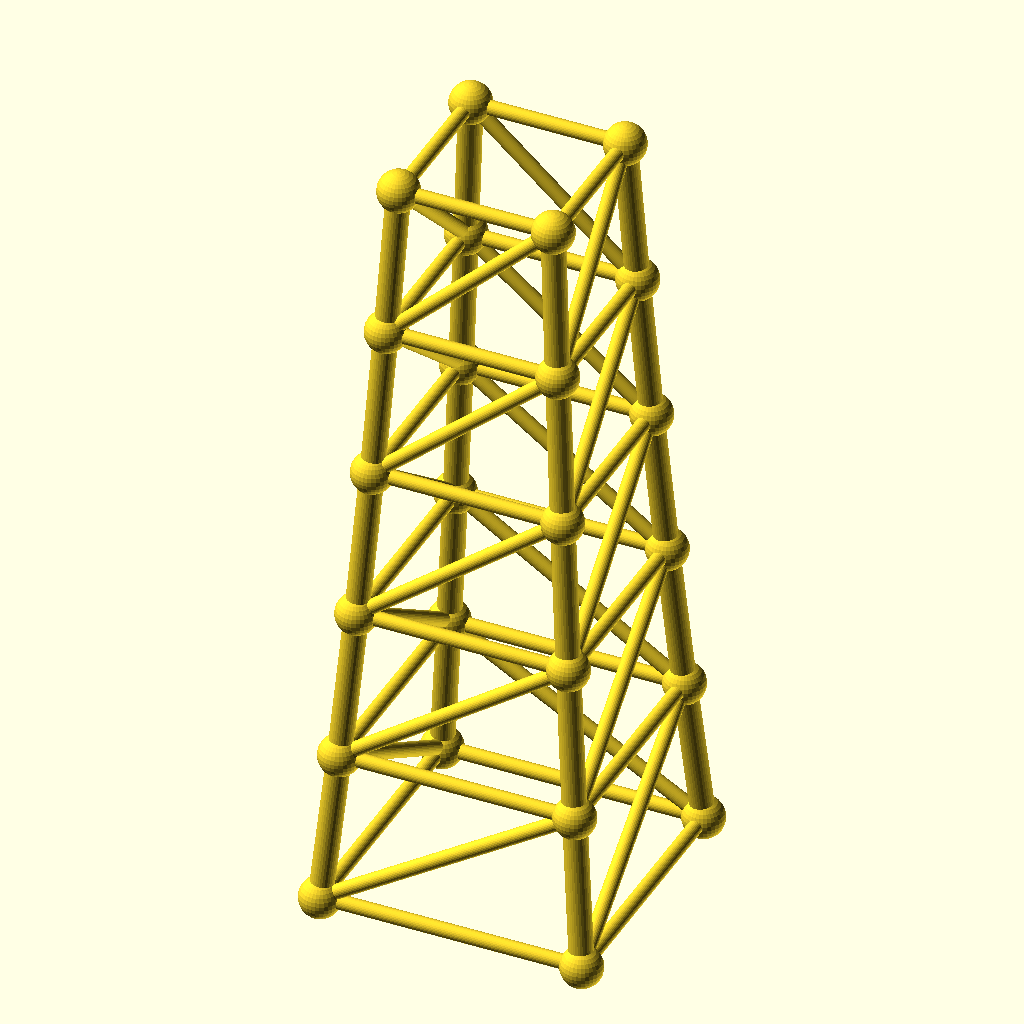
Cell 1 — every parameter at its default value.
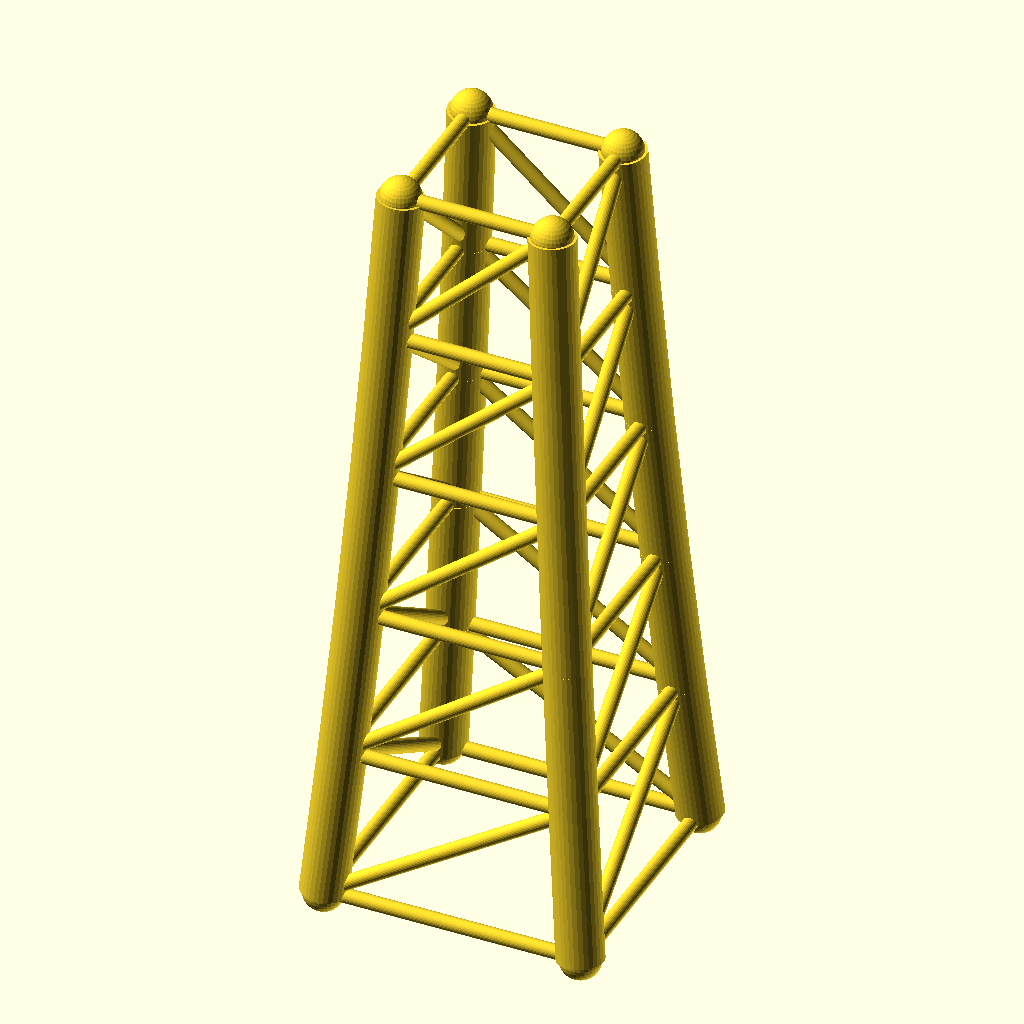
Cell 2: chord_r = 6.4 (everything else at default).
All cells are drawn from the same view direction (rotation 55°, 0°, 25°, orthographic, colour scheme Cornfield), but the view is re-fitted for each cell, so position and scale can differ between cells as well as the parameter.
OpenSCAD source file optional_data/data/gen3/steptowers/part_0028.scad:
$fn = 32;

// ----------------------------------------------------------------------
// Stepped tower: 72 mm base, 5 tiers to 210 mm
// ----------------------------------------------------------------------

// --- parameters (mm) ---
tiers = 5;                // number of tiers
tier_h = 42;              // tier height
base_w = 72;              // bottom footprint width
taper = 0.9;              // footprint shrink per tier
chord_r = 3.2;            // leg radius
diag_r = 2;               // brace radius
joint_r = 5.66;           // joint ball radius

cx = [-1, 1, 1, -1];
cy = [-1, -1, 1, 1];
widths = [72, 64.8, 58.32, 52.49, 47.24, 42.52];
heights = [0, 42, 84, 126, 168, 210];

module member(a, b, r) {
  /* rod: cylinder from joint a to joint b */
  d = b - a;
  length = norm(d);
  translate(a) rotate([0, acos(d[2] / length), atan2(d[1], d[0])])
    cylinder(h = length, r = r);
}

module joint(p, r) {
  /* ball at the joint centre */
  translate(p) sphere(r = r);
}

/* legs */
for (l = [0 : tiers - 1]) {
  for (c = [0 : 3]) {
    member([cx[c] * widths[l] / 2, cy[c] * widths[l] / 2, heights[l]], [cx[c] * widths[l + 1] / 2, cy[c] * widths[l + 1] / 2, heights[l + 1]], chord_r);
  }
}
/* ring at every level */
for (l = [0 : tiers]) {
  member([cx[0] * widths[l] / 2, cy[0] * widths[l] / 2, heights[l]], [cx[1] * widths[l] / 2, cy[1] * widths[l] / 2, heights[l]], diag_r);
  member([cx[1] * widths[l] / 2, cy[1] * widths[l] / 2, heights[l]], [cx[2] * widths[l] / 2, cy[2] * widths[l] / 2, heights[l]], diag_r);
  member([cx[2] * widths[l] / 2, cy[2] * widths[l] / 2, heights[l]], [cx[3] * widths[l] / 2, cy[3] * widths[l] / 2, heights[l]], diag_r);
  member([cx[3] * widths[l] / 2, cy[3] * widths[l] / 2, heights[l]], [cx[0] * widths[l] / 2, cy[0] * widths[l] / 2, heights[l]], diag_r);
}
/* face crosses, one X per face per tier */
for (l = [0 : tiers - 1]) {
  member([cx[0] * widths[l] / 2, cy[0] * widths[l] / 2, heights[l]], [cx[1] * widths[l + 1] / 2, cy[1] * widths[l + 1] / 2, heights[l + 1]], diag_r);
  member([cx[1] * widths[l] / 2, cy[1] * widths[l] / 2, heights[l]], [cx[2] * widths[l + 1] / 2, cy[2] * widths[l + 1] / 2, heights[l + 1]], diag_r);
  member([cx[2] * widths[l] / 2, cy[2] * widths[l] / 2, heights[l]], [cx[3] * widths[l + 1] / 2, cy[3] * widths[l + 1] / 2, heights[l + 1]], diag_r);
  member([cx[3] * widths[l] / 2, cy[3] * widths[l] / 2, heights[l]], [cx[0] * widths[l + 1] / 2, cy[0] * widths[l + 1] / 2, heights[l + 1]], diag_r);
}
/* joint balls */
for (l = [0 : tiers]) {
  for (c = [0 : 3]) joint([cx[c] * widths[l] / 2, cy[c] * widths[l] / 2, heights[l]], joint_r);
}
Customizer parameters (derived from the source; name, type, default, range or options):
tiers: number, default 5
tier_h: number, default 42
base_w: number, default 72
taper: number, default 0.9
chord_r: number, default 3.2
diag_r: number, default 2
joint_r: number, default 5.66
cx: vector, default [-1, 1, 1, -1]
cy: vector, default [-1, -1, 1, 1]
